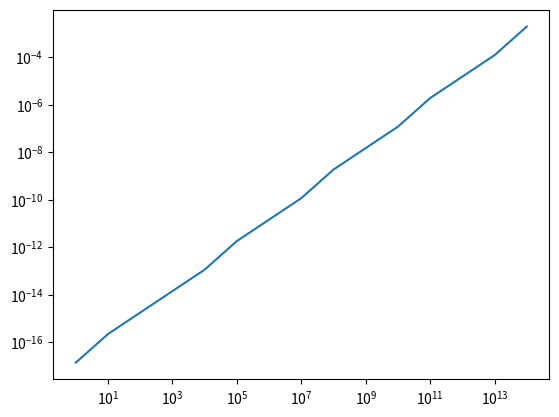

Write Python code to recreate this figure.
#%%
import numpy as np
from matplotlib import pyplot

def sub_error(n):
    return abs(n / 7 / 10 * 7 - n / 10)

def next_error(start):
    # >>>>>>>>>>
    i = start
    while True:
        next = sub_error(i)
        if next > 0:
            return next
        i += 1
    # >>>>>>>>>>
    # TODO
    return 1.0 # CHANGE THIS LINE TODO

R = np.arange(15)
X = 10.0 ** R
Y = np.array([ next_error(x) for x in X ])

#%%
pyplot.plot(X, Y)
pyplot.yscale('log')
pyplot.xscale('log')
pyplot.show()

#%%
